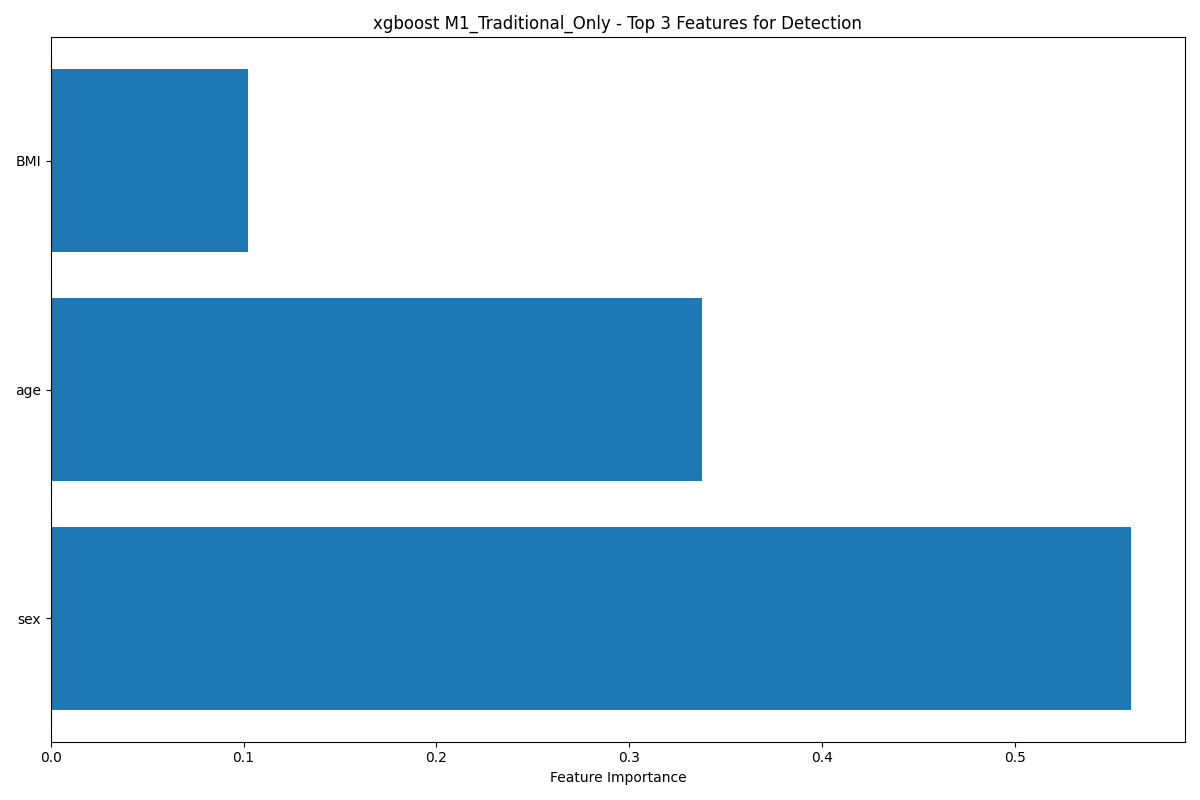

The file beside this chart, header and first rows:
feature, importance
sex, 0.5601
age, 0.3377
BMI, 0.1022
